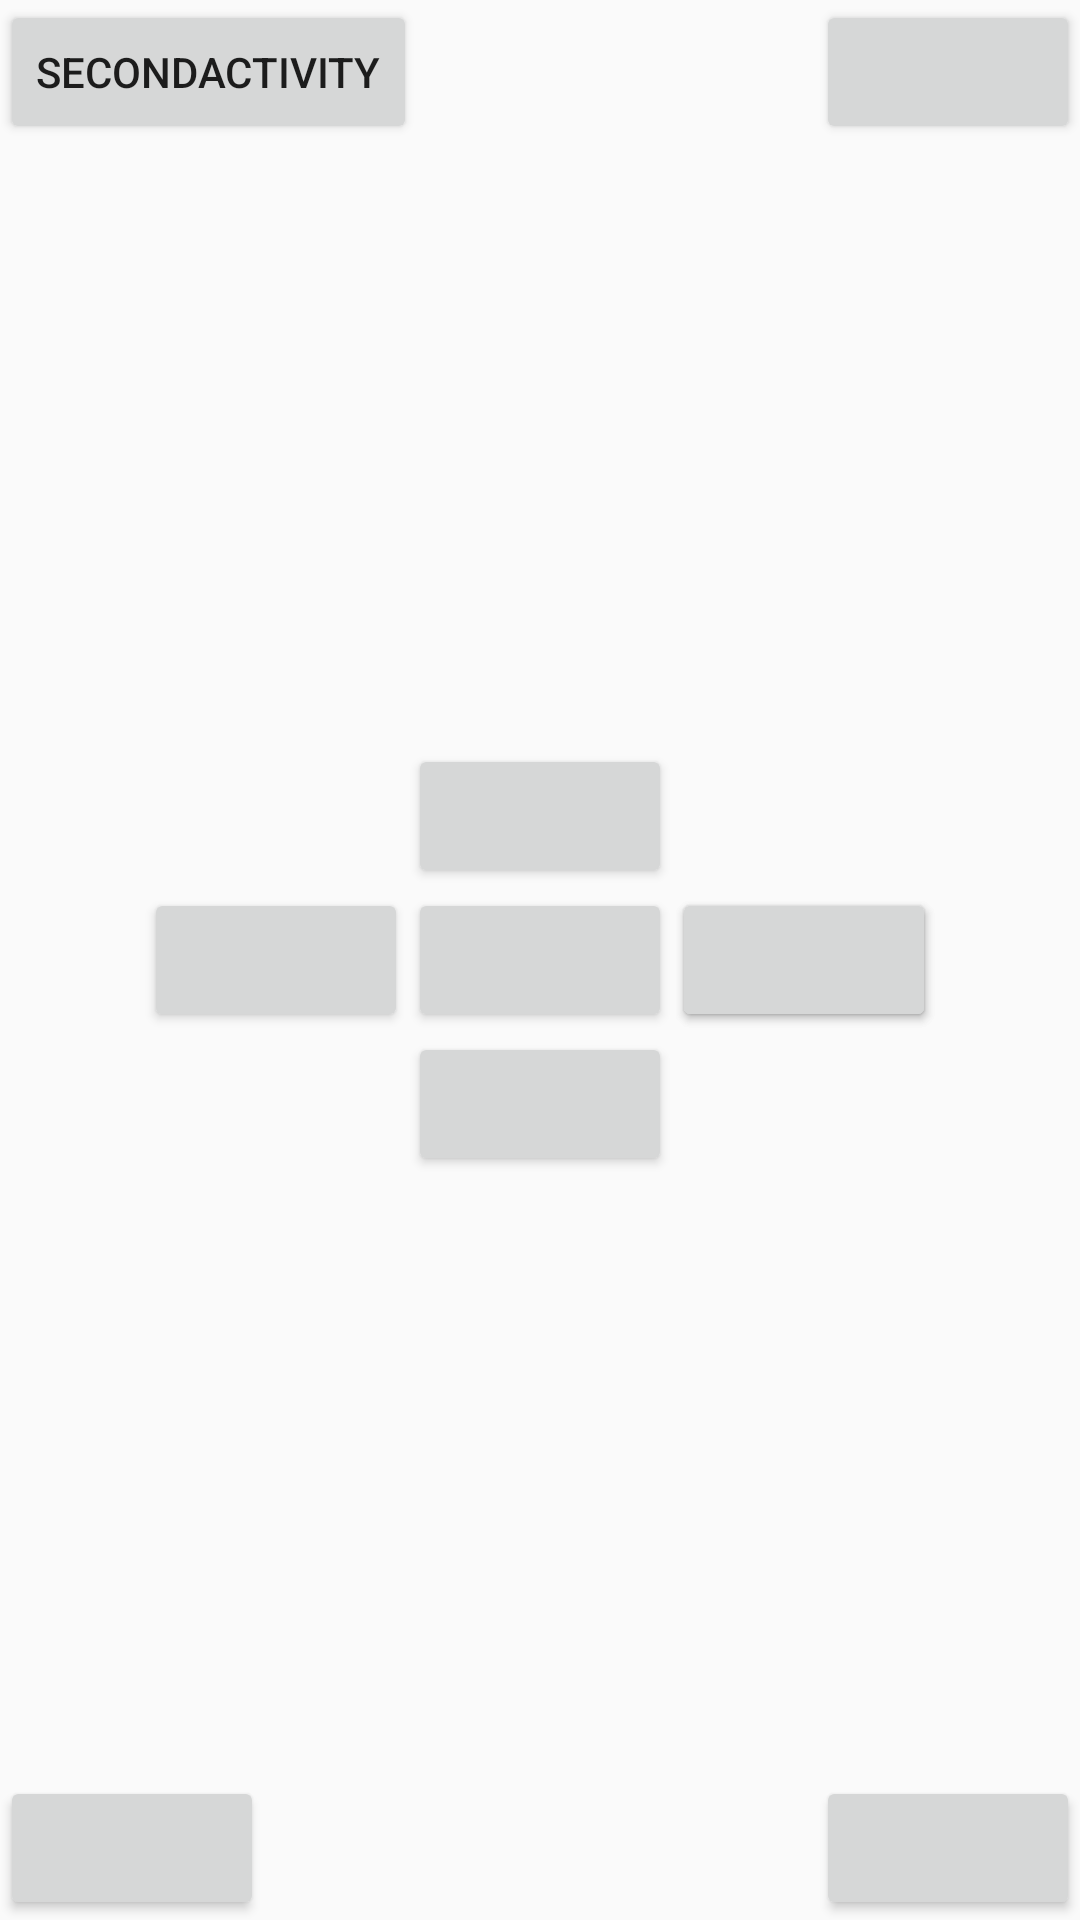

Layout XML and referenced resources for this Android screen:
<!-- AndroidManifest.xml: application theme ApplicationTheme -->
<!-- res/layout/activity_first.xml -->
<?xml version="1.0" encoding="utf-8"?>
<RelativeLayout xmlns:android="http://schemas.android.com/apk/res/android"
    xmlns:app="http://schemas.android.com/apk/res-auto"
    xmlns:tools="http://schemas.android.com/tools"
    android:layout_width="match_parent"
    android:layout_height="match_parent"
    tools:context="main.zzy.com.study_01.module.studytest.FirstActivity">

    <Button
        android:layout_width="wrap_content"
        android:layout_height="wrap_content"
        android:text="secondActivity"
        android:id="@+id/firstbutton"
        android:layout_alignParentTop="true"
        />

    <Button
        android:layout_width="wrap_content"
        android:layout_height="wrap_content"
        android:layout_centerInParent="true"
        android:id="@+id/button_2"
        />
     <Button
         android:layout_width="wrap_content"
         android:layout_height="wrap_content"
         android:layout_centerHorizontal="true"
         android:layout_above="@id/button_2"
        />
    <Button
        android:layout_width="wrap_content"
        android:layout_height="wrap_content"
        android:layout_centerHorizontal="true"
        android:layout_below="@id/button_2"
        />
    <Button
        android:layout_width="wrap_content"
        android:layout_height="wrap_content"
        android:layout_centerVertical="true"
        android:layout_toLeftOf="@id/button_2"
        />
    <Button
        android:layout_width="wrap_content"
        android:layout_height="wrap_content"
        android:layout_centerVertical="true"
        android:layout_toRightOf="@id/button_2"
        />
    <Button
        android:layout_width="wrap_content"
        android:layout_height="wrap_content"
        android:layout_centerVertical="true"
        android:layout_toRightOf="@id/button_2"
        />

    <Button
        android:layout_width="wrap_content"
        android:layout_height="wrap_content"
        android:layout_alignParentRight="true"/>
    <Button
        android:layout_width="wrap_content"
        android:layout_height="wrap_content"
        android:layout_alignParentBottom="true"/>
    <Button
        android:layout_width="wrap_content"
        android:layout_height="wrap_content"
        android:layout_alignParentBottom="true"
        android:layout_alignParentRight="true"
        />
</RelativeLayout>
<!-- resources referenced by this layout -->
<resources>
  <style name="ApplicationTheme" parent="AppBaseTheme">
      </style>
  <style name="AppBaseTheme" parent="Theme.AppCompat.Light" />
</resources>
